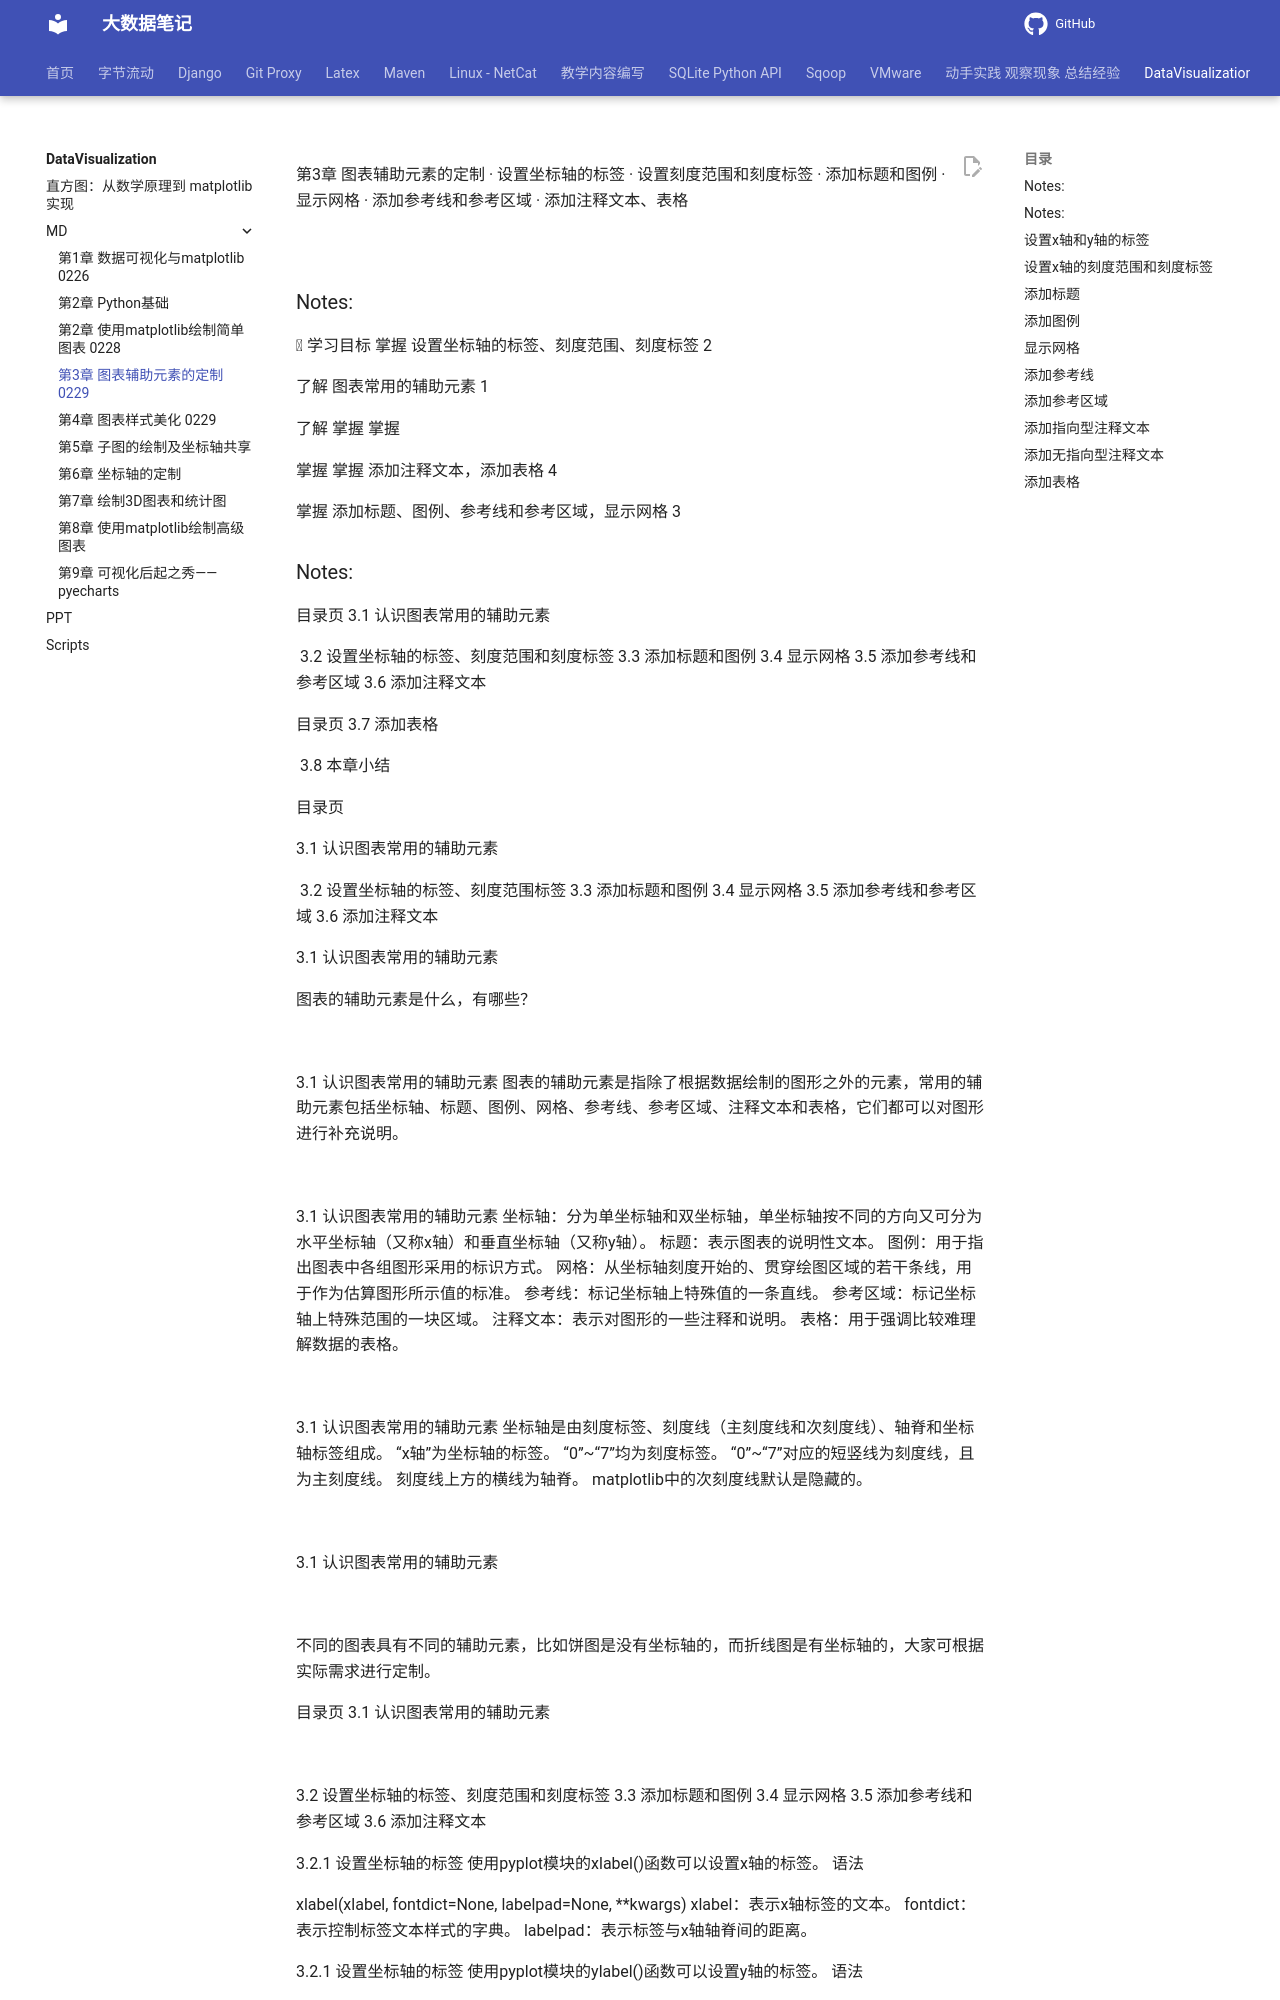

repository: QingYuanQu/studybigdata · page: DataVisualization/MD/第3章 图表辅助元素的定制_0229/index.html · generator: mkdocs

<!-- Slide number: 1 -->
第3章 图表辅助元素的定制
· 设置坐标轴的标签
· 设置刻度范围和刻度标签
· 添加标题和图例
· 显示网格
· 添加参考线和参考区域
· 添加注释文本、表格

![](图片1.jpg)

### Notes:

<!-- Slide number: 2 -->
 学习目标
掌握 设置坐标轴的标签、刻度范围、刻度标签
2

了解 图表常用的辅助元素
1

了解
掌握
掌握

掌握
掌握 添加注释文本，添加表格
4

掌握 添加标题、图例、参考线和参考区域，显示网格
3
